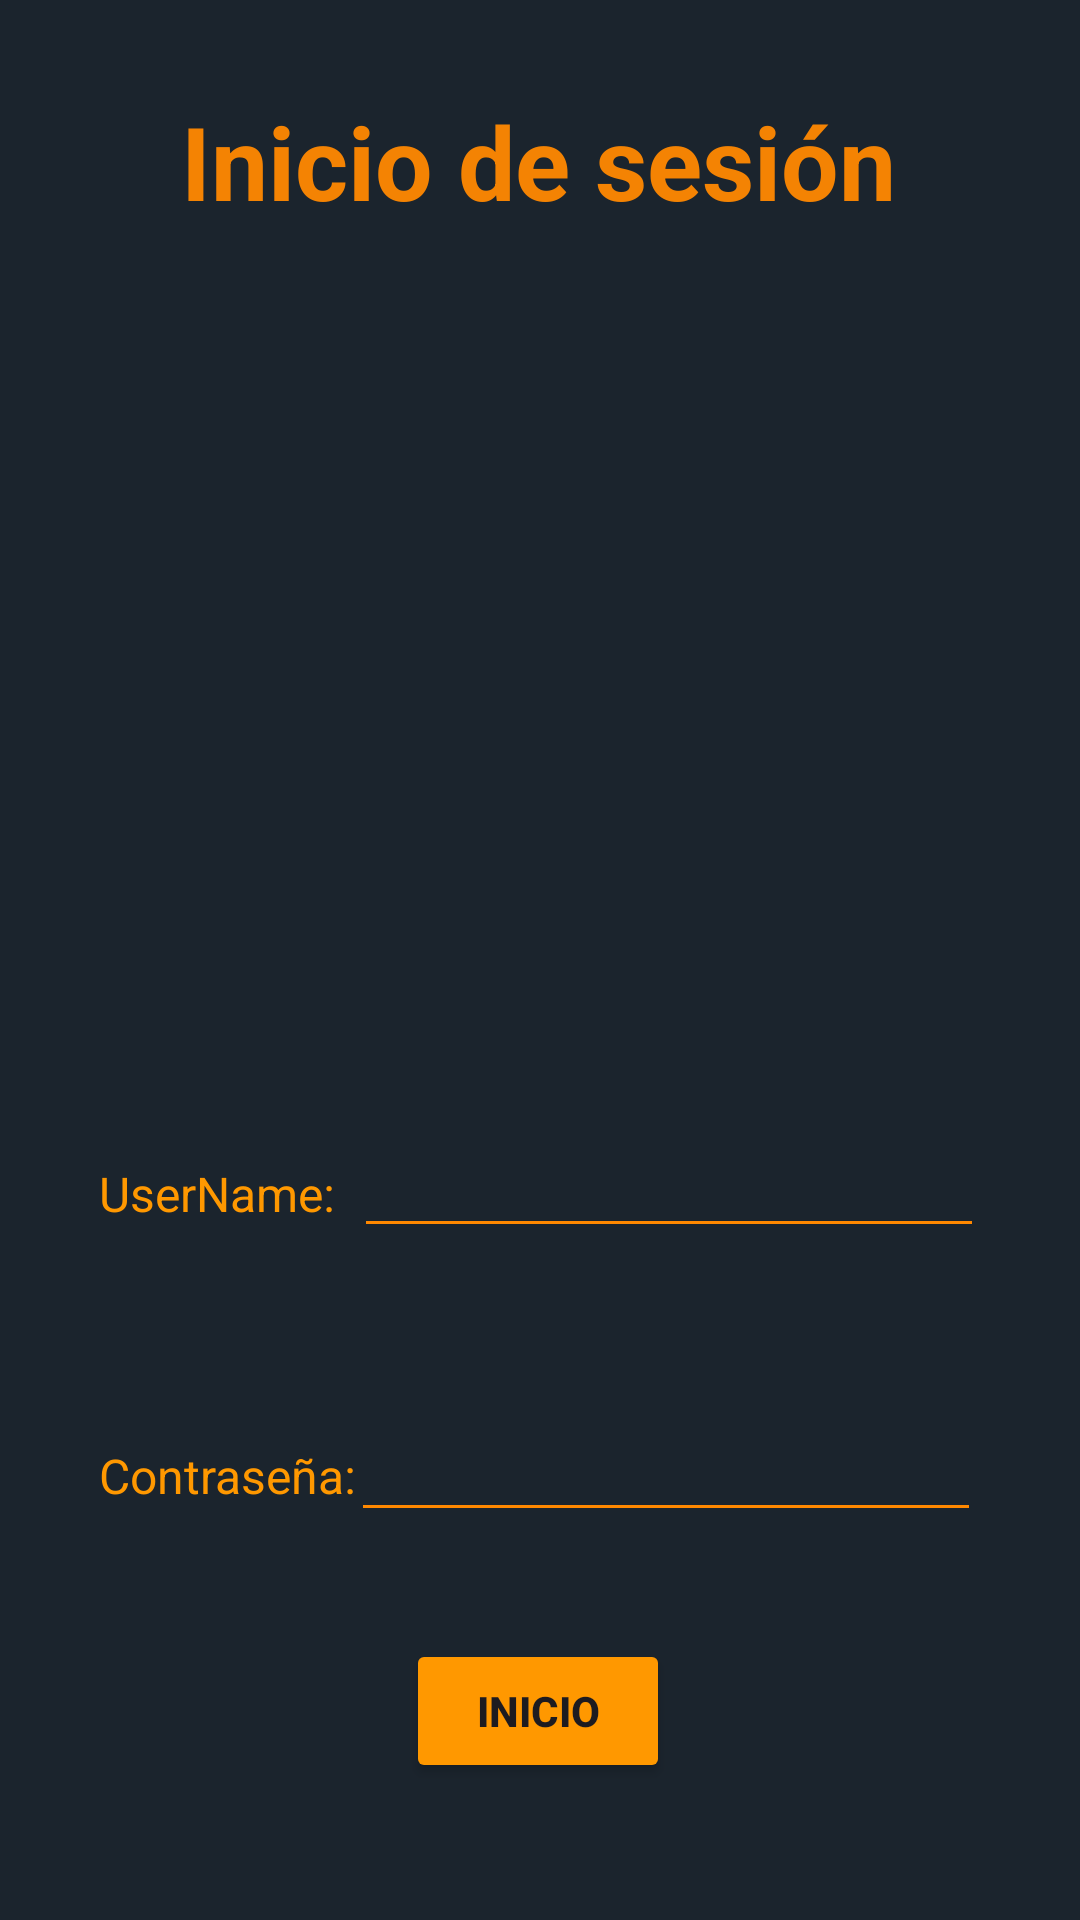

Write the Android layout XML for this screen, with the resource values it uses.
<!-- AndroidManifest.xml: application theme Theme.EjercicioFinalAndroid -->
<!-- res/layout/activity_main.xml -->
<?xml version="1.0" encoding="utf-8"?>
<androidx.constraintlayout.widget.ConstraintLayout xmlns:android="http://schemas.android.com/apk/res/android"
    xmlns:app="http://schemas.android.com/apk/res-auto"
    xmlns:tools="http://schemas.android.com/tools"
    android:layout_width="match_parent"
    android:layout_height="match_parent"
    android:background="#1b242d"
    tools:context=".MainActivity">

    <TextView
        android:id="@+id/textView3"
        android:layout_width="wrap_content"
        android:layout_height="wrap_content"
        android:background="#004CAF50"
        android:text="Inicio de sesión"
        android:textAlignment="center"
        android:textColor="#F48303"
        android:textSize="34sp"
        android:textStyle="bold"
        app:layout_constraintBottom_toBottomOf="parent"
        app:layout_constraintEnd_toEndOf="parent"
        app:layout_constraintHorizontal_bias="0.497"
        app:layout_constraintStart_toStartOf="parent"
        app:layout_constraintTop_toTopOf="parent"
        app:layout_constraintVertical_bias="0.052" />

    <ImageView
        android:id="@+id/imageView"
        android:layout_width="295dp"
        android:layout_height="207dp"
        app:layout_constraintBottom_toBottomOf="parent"
        app:layout_constraintEnd_toEndOf="parent"
        app:layout_constraintStart_toStartOf="parent"
        app:layout_constraintTop_toTopOf="parent"
        app:layout_constraintVertical_bias="0.27"
        app:srcCompat="@drawable/bitcoin" />

    <TextView
        android:id="@+id/textView2"
        android:layout_width="wrap_content"
        android:layout_height="wrap_content"
        android:text="Contraseña:"
        android:textColor="#FFFF9800"
        android:textSize="16sp"
        app:layout_constraintBottom_toBottomOf="parent"
        app:layout_constraintEnd_toEndOf="parent"
        app:layout_constraintHorizontal_bias="0.12"
        app:layout_constraintStart_toStartOf="parent"
        app:layout_constraintTop_toTopOf="parent"
        app:layout_constraintVertical_bias="0.778" />

    <TextView
        android:id="@+id/textView"
        android:layout_width="wrap_content"
        android:layout_height="wrap_content"
        android:text="UserName:"
        android:textColor="#FF9800"
        android:textSize="16sp"
        app:layout_constraintBottom_toBottomOf="parent"
        app:layout_constraintEnd_toEndOf="parent"
        app:layout_constraintHorizontal_bias="0.117"
        app:layout_constraintStart_toStartOf="parent"
        app:layout_constraintTop_toTopOf="parent"
        app:layout_constraintVertical_bias="0.626" />

    <EditText
        android:id="@+id/editUser"
        android:layout_width="wrap_content"
        android:layout_height="wrap_content"
        android:backgroundTint="@android:color/holo_orange_dark"
        android:ems="10"
        android:inputType="text"
        android:textColor="#EA5121"
        app:layout_constraintBottom_toBottomOf="parent"
        app:layout_constraintEnd_toEndOf="parent"
        app:layout_constraintHorizontal_bias="0.786"
        app:layout_constraintStart_toStartOf="parent"
        app:layout_constraintTop_toTopOf="parent"
        app:layout_constraintVertical_bias="0.626" />

    <EditText
        android:id="@+id/editPassw"
        android:layout_width="wrap_content"
        android:layout_height="wrap_content"
        android:backgroundTint="@android:color/holo_orange_dark"
        android:ems="10"
        android:inputType="textPassword"
        app:layout_constraintBottom_toBottomOf="parent"
        app:layout_constraintEnd_toEndOf="parent"
        app:layout_constraintHorizontal_bias="0.781"
        app:layout_constraintStart_toStartOf="parent"
        app:layout_constraintTop_toTopOf="parent"
        app:layout_constraintVertical_bias="0.784" />

    <Button
        android:id="@+id/inicio"
        android:layout_width="wrap_content"
        android:layout_height="wrap_content"
        android:backgroundTint="#FF9800"
        android:text="Inicio"
        android:textStyle="bold"
        app:layout_constraintBottom_toBottomOf="parent"
        app:layout_constraintEnd_toEndOf="parent"
        app:layout_constraintHorizontal_bias="0.498"
        app:layout_constraintStart_toStartOf="parent"
        app:layout_constraintTop_toTopOf="parent"
        app:layout_constraintVertical_bias="0.923" />


</androidx.constraintlayout.widget.ConstraintLayout>
<!-- resources referenced by this layout -->
<resources>
  <style name="Theme.EjercicioFinalAndroid" parent="Base.Theme.EjercicioFinalAndroid" />
  <style name="Base.Theme.EjercicioFinalAndroid" parent="Theme.Material3.DayNight.NoActionBar">
          
          
      </style>
</resources>
